Run: headless pygame with SDL's dummy video driver; simulated clock (each Clock.tick advances the game by its frame time, no real sleeping); random seed 0; keys injected as events and as key.get_pressed() state; no mouse input.
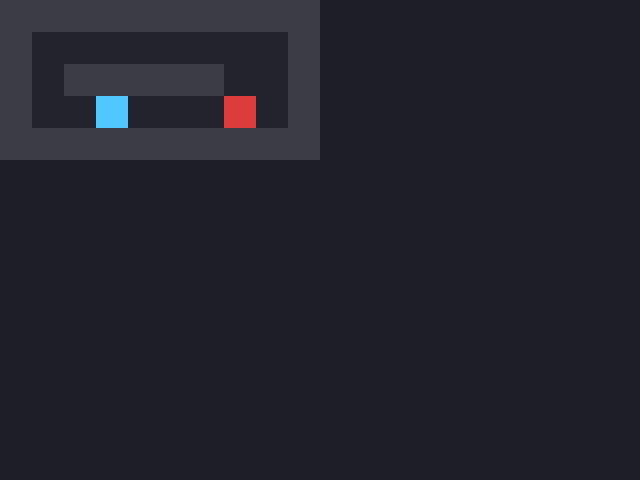
Frame 1 of 4 · flips 1–60 · no input
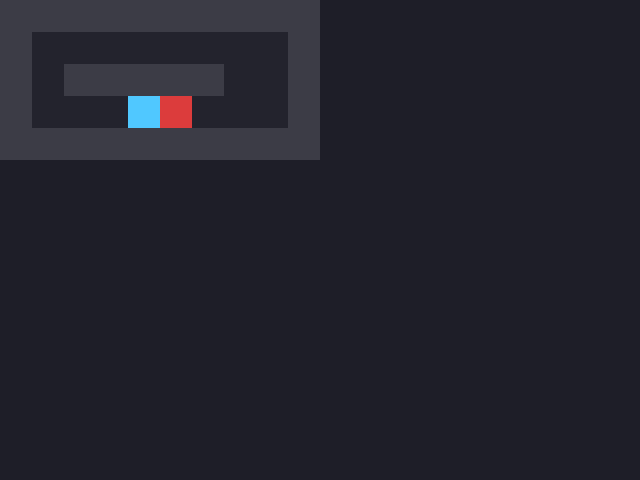
Frame 2 of 4 · flips 61–180 · tapped SPACE, RETURN · held RIGHT (→), D
Frame 3 of 4 · flips 181–300 · held DOWN (↓), S · screen unchanged from frame 2, image omitted
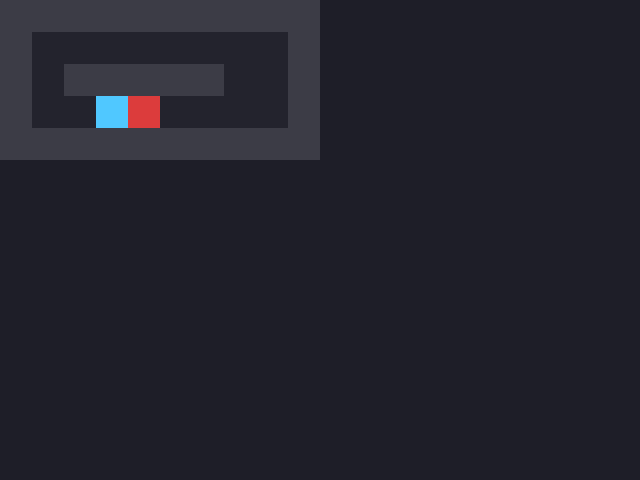
Frame 4 of 4 · flips 301–420 · held LEFT (←), A, UP (↑), W

The pygame program that drew these frames:

import pygame
pygame.init()


screen = pygame.display.set_mode((640, 480))

clock = pygame.time.Clock()
running = True
game_over = False

TILE_SIZE = 32
player_x = 3  #3 tiles over , 3 tiles down
player_y = 3
player_hp = 20

enemy_x = 7
enemy_y = 3
enemy_hp = 10
enemy_alive = True

LEVEL_MAP = [                    # wall = 1, floor = 0
    "1111111111",
    "1000000001",
    "1011111001",
    "1000000001",
    "1111111111",
]

def is_wall(grid_x, grid_y):
    row = LEVEL_MAP[grid_y]
    return row[grid_x] == "1"

    
while running:
    for event in pygame.event.get():
        if event.type == pygame.QUIT:
            running = False

        if event.type == pygame.KEYDOWN and not game_over:
            if event.key == pygame.K_RIGHT:
                new_x = player_x + 1
                new_y = player_y
                if enemy_alive and new_x == enemy_x and new_y == enemy_y:
                    enemy_hp -= 5
                    if enemy_hp <= 0:
                        enemy_alive = False
                elif not is_wall(new_x, new_y):
                    player_x = new_x

            elif event.key == pygame.K_LEFT:
                new_x = player_x - 1
                new_y = player_y
                if enemy_alive and new_x == enemy_x and new_y == enemy_y:
                    enemy_hp -= 5
                    if enemy_hp <= 0:
                        enemy_alive = False
                elif not is_wall(new_x, new_y):
                    player_x = new_x

            elif event.key == pygame.K_UP:
                new_x = player_x
                new_y = player_y - 1
                if enemy_alive and new_x == enemy_x and new_y == enemy_y:
                    enemy_hp -= 5
                    if enemy_hp <= 0:
                        enemy_alive = False
                elif not is_wall(new_x, new_y):
                    player_y = new_y

            elif event.key == pygame.K_DOWN:
                new_x = player_x
                new_y = player_y + 1
                if enemy_alive and new_x == enemy_x and new_y == enemy_y:
                    enemy_hp -= 5
                    if enemy_hp <= 0:
                        enemy_alive = False
                elif not is_wall(new_x, new_y):
                    player_y = new_y

            # enemy takes its turn right after the player moves/attacks
            if enemy_alive:
                dx = player_x - enemy_x
                dy = player_y - enemy_y
                if abs(dx) + abs(dy) == 1:
                    player_hp -= 2
                    if player_hp <= 0:
                        game_over = True
                else:
                    if abs(dx) > abs(dy):
                        step = 1 if dx > 0 else -1
                        if not is_wall(enemy_x + step, enemy_y):
                            enemy_x += step
                    elif dy != 0:
                        step = 1 if dy > 0 else -1
                        if not is_wall(enemy_x, enemy_y + step):
                            enemy_y += step

    screen.fill((30, 30, 40))
    for grid_y, row in enumerate(LEVEL_MAP):  
        for grid_x, cell in enumerate(row):
            if cell == "1":
                color = (60, 60, 70)
            else:
                color = (35, 35, 45)

            pygame.draw.rect(screen, color, (TILE_SIZE * grid_x, TILE_SIZE * grid_y, TILE_SIZE, TILE_SIZE))

    pygame.draw.rect(screen, (80, 200, 255), (TILE_SIZE * player_x,TILE_SIZE * player_y , TILE_SIZE, TILE_SIZE))
    if enemy_alive:
        pygame.draw.rect(screen, (220, 60, 60), (TILE_SIZE * enemy_x, TILE_SIZE * enemy_y, TILE_SIZE, TILE_SIZE))

    pygame.display.flip()
    clock.tick(60)

pygame.quit()
